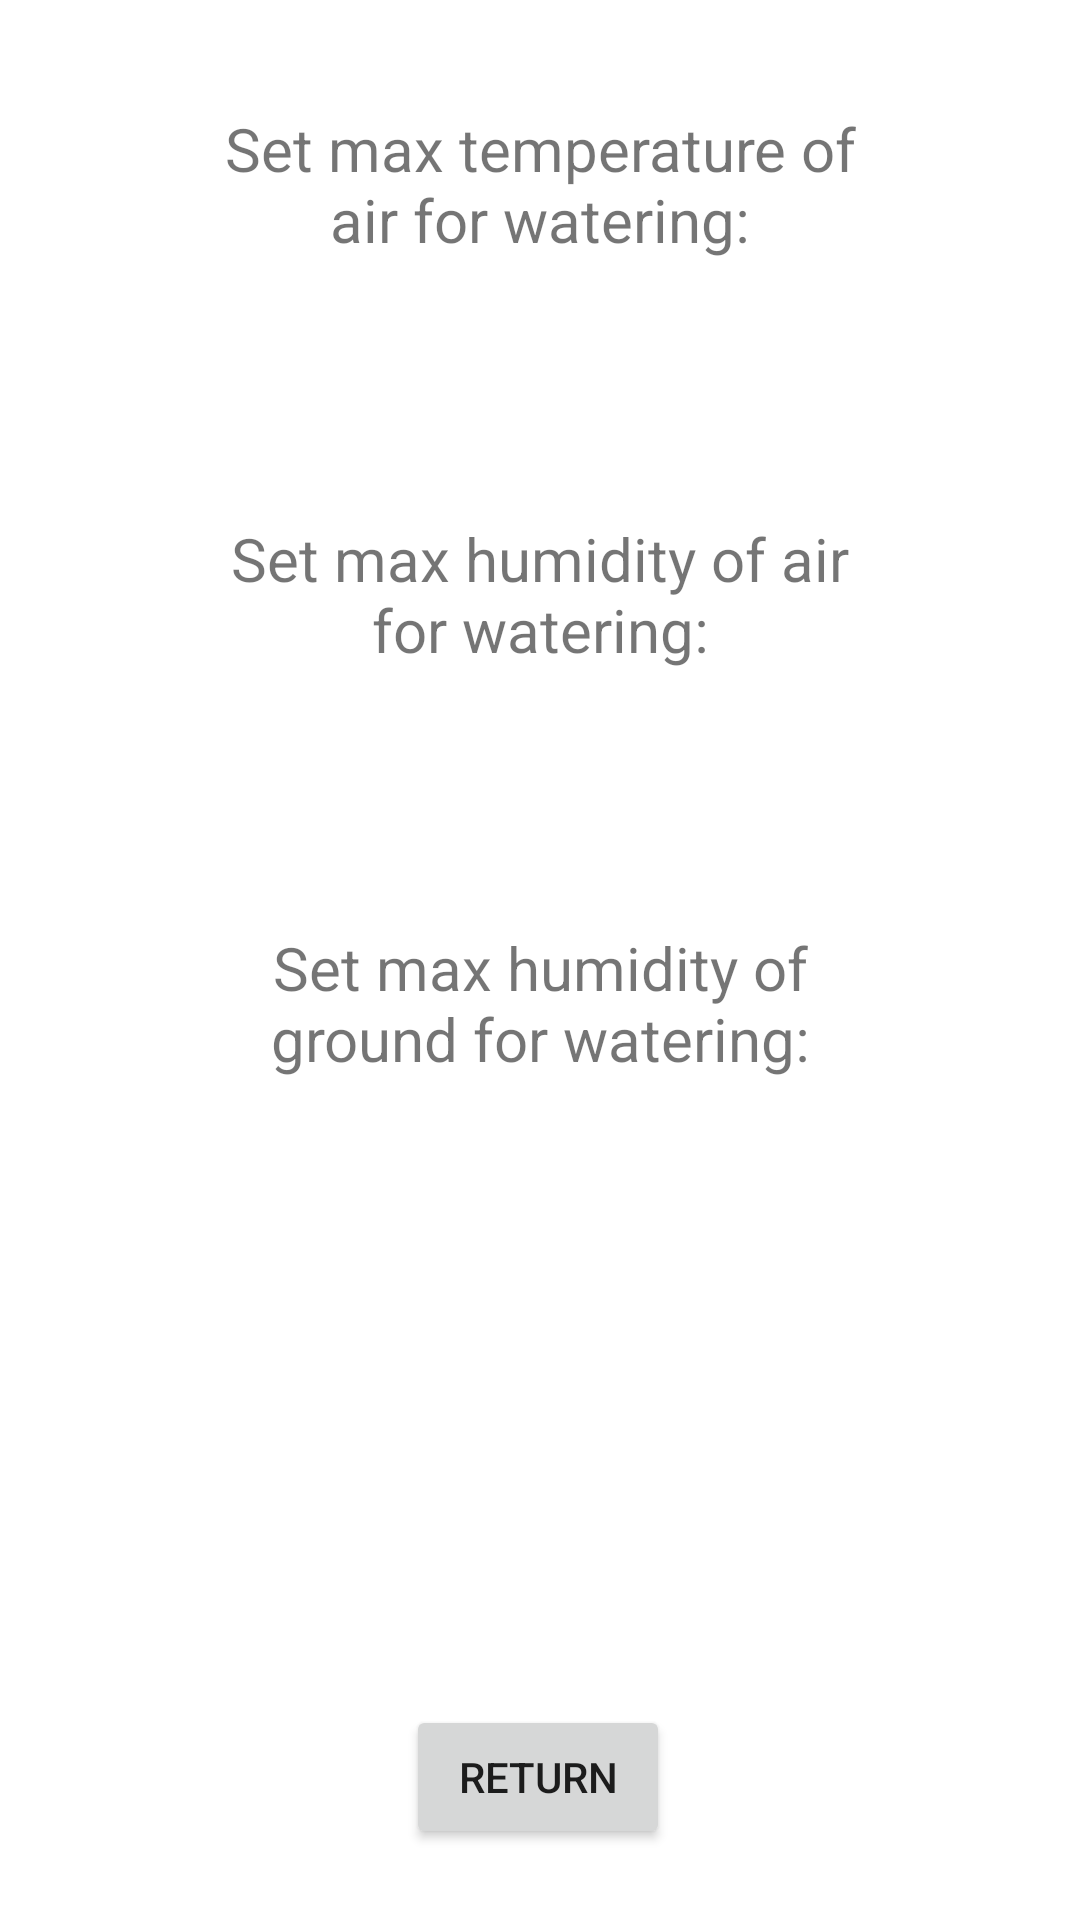

Android layout source for this screen:
<!-- AndroidManifest.xml: application theme Theme.Valve_application -->
<!-- res/layout/activity_max_sensors_data.xml -->
<?xml version="1.0" encoding="utf-8"?>
<androidx.constraintlayout.widget.ConstraintLayout xmlns:android="http://schemas.android.com/apk/res/android"
    xmlns:app="http://schemas.android.com/apk/res-auto"
    xmlns:tools="http://schemas.android.com/tools"
    android:layout_width="match_parent"
    android:layout_height="match_parent"
    tools:context=".SensorsActivities.ListDataActivity">

    <com.google.android.material.textfield.TextInputLayout
        android:id="@+id/textInputLayout"
        android:layout_width="400dp"
        android:layout_height="65dp"
        app:layout_constraintBottom_toBottomOf="parent"
        app:layout_constraintEnd_toEndOf="parent"
        app:layout_constraintHorizontal_bias="0.454"
        app:layout_constraintStart_toStartOf="parent"
        app:layout_constraintTop_toBottomOf="@+id/maxHumidityOfGroundTextView"
        app:layout_constraintVertical_bias="0.153">

    </com.google.android.material.textfield.TextInputLayout>

    <TextView
        android:id="@+id/maxHumidityOfGroundTextView"
        android:layout_width="227dp"
        android:layout_height="51dp"
        android:layout_marginBottom="280dp"
        android:gravity="center"
        android:text="@string/set_max_humidity_of_ground_for_watering"
        android:textSize="20sp"
        app:layout_constraintBottom_toBottomOf="parent"
        app:layout_constraintEnd_toEndOf="parent"
        app:layout_constraintStart_toStartOf="parent" />

    <TextView
        android:id="@+id/maxHumidityOfAirTextView"
        android:layout_width="227dp"
        android:layout_height="51dp"
        android:gravity="center"
        android:text="@string/set_max_humidity_of_air_for_watering"
        android:textSize="20sp"
        app:layout_constraintBottom_toTopOf="@+id/maxHumidityOfGroundTextView"
        app:layout_constraintEnd_toEndOf="parent"
        app:layout_constraintStart_toStartOf="parent"
        app:layout_constraintTop_toBottomOf="@+id/maxTemperatureOfAirTextView" />

    <TextView
        android:id="@+id/maxTemperatureOfAirTextView"
        android:layout_width="227dp"
        android:layout_height="51dp"
        android:layout_marginTop="36dp"
        android:gravity="center"
        android:text="@string/set_max_temperature_of_air_for_watering"
        android:textSize="20sp"
        app:layout_constraintEnd_toEndOf="parent"
        app:layout_constraintStart_toStartOf="parent"
        app:layout_constraintTop_toTopOf="parent" />

    <Button
        android:id="@+id/returnButton"
        android:layout_width="wrap_content"
        android:layout_height="wrap_content"
        android:text="Return"
        app:layout_constraintBottom_toBottomOf="parent"
        app:layout_constraintEnd_toEndOf="parent"
        app:layout_constraintHorizontal_bias="0.498"
        app:layout_constraintStart_toStartOf="parent"
        app:layout_constraintTop_toTopOf="parent"
        app:layout_constraintVertical_bias="0.96" />

    <com.google.android.material.textfield.TextInputLayout
        android:id="@+id/textInputLayout2"
        android:layout_width="400dp"
        android:layout_height="65dp"
        app:layout_constraintBottom_toTopOf="@+id/maxHumidityOfGroundTextView"
        app:layout_constraintEnd_toEndOf="parent"
        app:layout_constraintHorizontal_bias="0.454"
        app:layout_constraintStart_toStartOf="parent"
        app:layout_constraintTop_toBottomOf="@+id/maxHumidityOfAirTextView">

    </com.google.android.material.textfield.TextInputLayout>

    <com.google.android.material.textfield.TextInputLayout
        android:id="@+id/textInputLayout3"
        android:layout_width="400dp"
        android:layout_height="65dp"
        app:layout_constraintBottom_toTopOf="@+id/maxHumidityOfAirTextView"
        app:layout_constraintEnd_toEndOf="parent"
        app:layout_constraintStart_toStartOf="parent"
        app:layout_constraintTop_toBottomOf="@+id/maxTemperatureOfAirTextView"
        app:layout_constraintVertical_bias="0.621">

    </com.google.android.material.textfield.TextInputLayout>

</androidx.constraintlayout.widget.ConstraintLayout>
<!-- resources referenced by this layout -->
<resources>
  <string name="set_max_humidity_of_air_for_watering">Set max humidity of air for watering:</string>
  <string name="set_max_humidity_of_ground_for_watering">Set max humidity of ground for watering:</string>
  <string name="set_max_temperature_of_air_for_watering">Set max temperature of air for watering:</string>
  <style name="Theme.Valve_application" parent="Theme.MaterialComponents.DayNight.DarkActionBar">
          
          <item name="colorPrimary">@color/purple_500</item>
          <item name="colorPrimaryVariant">@color/purple_700</item>
          <item name="colorOnPrimary">@color/white</item>
          
          <item name="colorSecondary">@color/teal_200</item>
          <item name="colorSecondaryVariant">@color/teal_700</item>
          <item name="colorOnSecondary">@color/black</item>
          
          <item name="android:statusBarColor" tools:targetApi="l">?attr/colorPrimaryVariant</item>
          
      </style>
  <!-- not gathered from this repository: default colours our renderer supplied (Android Studio template values) -->
  <color name="purple_500">#FF6200EE</color>
  <color name="purple_700">#FF3700B3</color>
  <color name="teal_200">#FF03DAC5</color>
  <color name="teal_700">#FF018786</color>
  <color name="black">#FF000000</color>
  <color name="white">#FFFFFFFF</color>
</resources>
